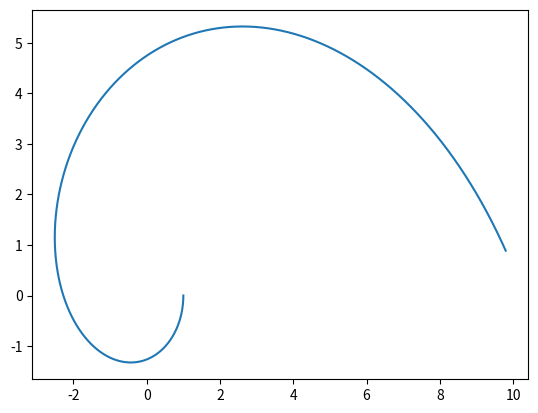

Recreate this plot in Python.
import numpy as np
from scipy.integrate import odeint
import matplotlib.pyplot as plt
from mpl_toolkits.mplot3d import Axes3D
import math
from sympy import *

xu=[Symbol('x'+str(i)) for i in range(2)]

gll=[[4*xu[0]**2 + 1, 4*xu[0]*xu[1]], [4*xu[0]*xu[1], 4*xu[1]**2 + 1]]

guu=Matrix(gll).inv().tolist()

Gammalll=[[[Rational(1,2)*(gll[i][k].diff(xu[j])+gll[i][j].diff(xu[k])-gll[j][k].diff(xu[i])) for k in range(2)] for j in range(2)] for i in range(2)]

Gammaull=[[[sum([guu[i][d]*Gammalll[d][j][k] for d in range(2)]) for k in range(2)] for j in range(2)] for i in range(2)]

def func(y, t):
	return [-sum([sum([Gammaull[0][i][j].subs(xu[0], y[2]).subs(xu[1], y[3])*y[i]*y[j] for i in range(2)]) for j in range(2)]), -sum([sum([Gammaull[1][i][j].subs(xu[0], y[2]).subs(xu[1], y[3])*y[i]*y[j] for i in range(2)]) for j in range(2)]), y[0], y[1]]

x0=[1, 0]
theta0=math.pi*3/2
v0=[math.cos(theta0), math.sin(theta0)]
mag=sum([sum([gll[d1][d2].subs(xu[0], x0[0]).subs(xu[1], x0[1])*v0[d1]*v0[d2] for d1 in range(2)]) for d2 in range(2)])
v0=list(map(lambda n:n/math.sqrt(mag), v0))

y0 = [v0[0], v0[1], x0[0], x0[1]]
t = np.arange(0, 100, 0.01)

traj = odeint(func, y0, t)

z=(traj[:, 2])**2 + (traj[:, 3])**2

fig = plt.figure()
#ax = fig.gca(projection='3d')
#ax.plot(traj[:, 2], traj[:, 3], z[:])
plt.plot(traj[:, 2], traj[:, 3])
plt.show()

for i in range(0, 10000, 100):
	print(sum([sum([gll[d1][d2].subs(xu[0], traj[i][2]).subs(xu[1], traj[i][3])*traj[i][d1]*traj[i][d2] for d1 in range(2)]) for d2 in range(2)]))
